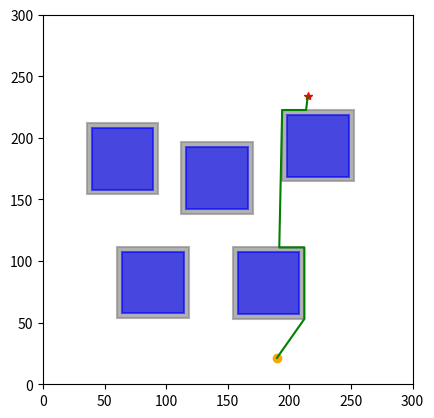

This chart was generated by the following Python code:
import math
import numpy as np
import time
import copy
import matplotlib.pyplot as plt


class Intersection(object):
    def __init__(self, point, rect):
        self.point = point
        self.rect = rect


class RectCorner(object):
    def __init__(self, corner):
        self.corner = corner
        self.visited = False


class Rectangular(object):
    def __init__(self, center: np.ndarray, width: float, height: float):
        self._center = center
        self._width = width
        self._height = height
        self._s = 1.0
        self.corners = []

        self.initialize_corner()

    def initialize_corner(self):
        rect_half_width = self.width / 2
        rect_half_height = self.height / 2
        rect_left = self.center[0] - rect_half_width
        rect_right = self.center[0] + rect_half_width
        rect_top = self.center[1] + rect_half_height
        rect_bottom = self.center[1] - rect_half_height
        left_top = RectCorner(np.array([rect_left, rect_top]))
        left_bottom = RectCorner(np.array([rect_left, rect_bottom]))
        right_top = RectCorner(np.array([rect_right, rect_top]))
        right_bottom = RectCorner(np.array([rect_right, rect_bottom]))

        self.corners = [left_top,
                        left_bottom,
                        right_top,
                        right_bottom]

    @property
    def center(self) -> np.ndarray:
        return np.array(self._center)

    @property
    def width(self) -> float:
        return self._width

    @property
    def height(self) -> float:
        return self._height

    @property
    def s(self) -> float:
        return self._s

    def function(self, q: np.ndarray) -> float:
        x, y, x_0, y_0, a, b = q[0], q[1], self.center[0], self.center[1], self.width / 2, self.height / 2
        value = ((x - x_0) ** 2 + (y - y_0) ** 2 + (((x - x_0) ** 2 -
                                                     (y - y_0) ** 2 + b ** 2 - a ** 2) ** 2 + (
                                                            1 - self.s ** 2) * (
                                                            a ** 2 + b ** 2)) ** 0.5) - (a ** 2 + b ** 2)
        return value

    def compute_squicle_length_ray(self, q: np.ndarray):
        normalized_q = q / np.linalg.norm(q)
        transformed_q = np.array([normalized_q[0] / self.width, normalized_q[1] / self.height])
        normalized_transformed_q = transformed_q / np.linalg.norm(transformed_q)
        scale = math.sqrt(
            (normalized_transformed_q[0] * self.width) ** 2 + (normalized_transformed_q[1] * self.height) ** 2)
        rho_q = scale * math.sqrt(
            2 / (1 + math.sqrt(1 - 4 * self.s ** 2 * (normalized_transformed_q[0] * normalized_transformed_q[1]) ** 2)))
        return rho_q

    def check_point_inside(self, q: np.ndarray):
        if self.function(q) < 1e-6:
            return True
        else:
            return False

    def plot_rectangular(self, ax, color='r'):
        center_rect_i = (self.center[0] - self.width / 2, self.center[1] - self.height / 2)
        original_rect_i = plt.Rectangle(center_rect_i, self.width, self.height, edgecolor=color,
                                        facecolor=color, linewidth=1.5, fill=True, alpha=0.6)
        ax.add_patch(original_rect_i)
        return ax


class Line(object):
    def __init__(self, start, end):
        self._start = start
        self._end = end

    @property
    def start(self) -> np.ndarray:
        return np.array(self._start)

    @property
    def end(self) -> np.ndarray:
        return np.array(self._end)

    def check_point_on_line(self, q):
        start_x = self.start[0]
        start_y = self.start[1]
        end_x = self.end[0]
        end_y = self.end[1]
        value = abs((end_y - start_y) * q[0] - (end_x - start_x) * q[1] + end_x * start_y - end_y * start_x)
        if value < 1e-3:
            return True
        else:
            return False

    def check_point_between_line(self, q):
        start_x = self.start[0]
        start_y = self.start[1]
        end_x = self.end[0]
        end_y = self.end[1]
        center = np.array([(start_x + end_x) / 2, (start_y + end_y) / 2])
        width = abs(start_x - end_x)
        height = abs(start_y - end_y)
        virtual_rect = Rectangular(center, width, height)
        value = virtual_rect.function(q)
        if value < 1e-6:
            return True
        else:
            return False

    def plot_line(self, ax):
        x_set = [self.start[0], self.end[0]]
        y_set = [self.start[1], self.end[1]]
        ax.plot(x_set, y_set, color='r', linewidth=1.5)
        return ax


class BugPlanner(object):

    def __init__(self, start_point, goal_point, step_size, inflated_size, obstacle_list):
        self.start_point = start_point
        self.goal_point = goal_point
        self.step_size = step_size
        self.inflated_size = inflated_size
        self.obstacle_list = obstacle_list
        self.current_start_point = start_point
        self.path = [start_point]
        self.inflated_rects = []

        self.min_intersection = None
        self.min_obstacle = None
        self.nearest_rect_corner = None
        self.distance_from_start_to_corner = None

        self.initialize_obstacle()
        # print(self.obstacles)

    def initialize_obstacle(self):
        for obs_data_i in self.obstacle_list:
            center_i = np.array(obs_data_i[0])
            width_i = obs_data_i[1] + 2 * self.inflated_size
            height_i = obs_data_i[2] + 2 * self.inflated_size
            obs_i = Rectangular(center_i, width_i, height_i)
            self.inflated_rects.append(obs_i)

    def distance(self, point_1, point_2):
        return np.linalg.norm(point_1 - point_2)

    def check_point_in_rect_corner(self, point, rect):
        for corner in rect.corners:
            if self.distance(corner.corner, point) < 1e-3:
                return True
        else:
            return False

    def line_rectangle_intersection(self, line, rect):
        rect_half_width = rect.width / 2
        rect_half_height = rect.height / 2
        rect_left = rect.center[0] - rect_half_width
        rect_right = rect.center[0] + rect_half_width
        rect_top = rect.center[1] + rect_half_height
        rect_bottom = rect.center[1] - rect_half_height

        start_x = line.start[0]
        start_y = line.start[1]
        end_x = line.end[0]
        end_y = line.end[1]

        intersections = []

        if start_x == end_x:
            y_top = rect_top
            y_bottom = rect_bottom
            if start_y < end_y:
                y_top = min(y_top, end_y)
                y_bottom = max(y_bottom, start_y)
            else:
                y_top = min(y_top, start_y)
                y_bottom = max(y_bottom, end_y)

            if y_bottom <= y_top:
                new_intersection_point = np.array([start_x, y_bottom])
                if not self.check_point_in_rect_corner(new_intersection_point, rect) and \
                        line.check_point_between_line(new_intersection_point):
                    new_intersection = Intersection(new_intersection_point, rect)
                    intersections.append(new_intersection)

                new_intersection_point = np.array([start_x, y_top])
                if not self.check_point_in_rect_corner(new_intersection_point, rect) and \
                        line.check_point_between_line(new_intersection_point):
                    new_intersection = Intersection(new_intersection_point, rect)
                    intersections.append(new_intersection)
        else:
            slope = (end_y - start_y) / (end_x - start_x)
            intercept = start_y - slope * start_x

            x_left = rect_left
            x_right = rect_right
            y_left = intercept + slope * x_left
            y_right = intercept + slope * x_right

            if rect_bottom <= y_left <= rect_top:
                new_intersection_point = np.array([x_left, y_left])
                if not self.check_point_in_rect_corner(new_intersection_point, rect) and \
                        line.check_point_between_line(new_intersection_point):
                    new_intersection = Intersection(new_intersection_point, rect)
                    intersections.append(new_intersection)

            if rect_bottom <= y_right <= rect_top:
                new_intersection_point = np.array([x_right, y_right])
                if not self.check_point_in_rect_corner(new_intersection_point, rect) and \
                        line.check_point_between_line(new_intersection_point):
                    # print("new", new_intersection)
                    # print(rect.corners)
                    # print(self.check_point_in_rect_corner(new_intersection, rect))
                    # print("[x_right, y_right]")
                    new_intersection = Intersection(new_intersection_point, rect)
                    intersections.append(new_intersection)

            y_top = rect_top
            y_bottom = rect_bottom
            x_top = (y_top - intercept) / slope
            x_bottom = (y_bottom - intercept) / slope

            if rect_left <= x_top <= rect_right:
                new_intersection_point = np.array([x_top, y_top])
                if not self.check_point_in_rect_corner(new_intersection_point, rect) and \
                        line.check_point_between_line(new_intersection_point):
                    new_intersection = Intersection(new_intersection_point, rect)
                    intersections.append(new_intersection)
            if rect_left <= x_bottom <= rect_right:
                new_intersection_point = np.array([x_bottom, y_bottom])
                if not self.check_point_in_rect_corner(new_intersection_point, rect) and \
                        line.check_point_between_line(new_intersection_point):
                    new_intersection = Intersection(new_intersection_point, rect)
                    intersections.append(new_intersection)

        if intersections:
            return True, intersections
        else:
            return False, intersections

    def check_line_all_obstacles_intersection(self, line):
        for rect_i in self.inflated_rects:
            intersection, intersections = self.line_rectangle_intersection(line, rect_i)
            inside = rect_i.check_point_inside(line.start) or rect_i.check_point_inside(line.end)
            # if (intersection and not inside) or len(intersections) > 1:
            #     print("rect center", rect_i.center)
            #     return True
        return True

    def nearest_intersection(self):
        all_intersections = []
        line = Line(self.current_start_point, self.goal_point)

        for rect_i in self.inflated_rects:
            intersect, intersections = self.line_rectangle_intersection(line, rect_i)
            if intersect:
                if len(intersections) == 1:
                    all_intersections.append(intersections[0])
                else:
                    all_intersections.append(intersections[0])
                    all_intersections.append(intersections[1])
        if len(all_intersections) == 0:
            self.min_intersection = None
            return
        min_distance_to_start = np.inf
        min_intersection_to_start = self.current_start_point

        for intersection_i in all_intersections:
            distance_to_start = self.distance(intersection_i.point, self.current_start_point)
            if distance_to_start < min_distance_to_start:
                min_distance_to_start = distance_to_start
                min_intersection_to_start = intersection_i
        self.min_intersection = min_intersection_to_start
        # print(self.min_intersection)

    def step_toward_intersection(self):
        intersection_to_start = self.min_intersection
        distance_to_start = self.distance(self.current_start_point, intersection_to_start.point)
        step_num = int(distance_to_start / self.step_size)
        if distance_to_start < 1e-5:
            distance_to_start = 1e-5
        vector_to_intersection = (intersection_to_start.point - self.current_start_point) / distance_to_start
        for step_i in range(step_num):
            self.current_start_point = self.current_start_point + vector_to_intersection * self.step_size
            self.path.append(self.current_start_point)
        self.current_start_point = intersection_to_start.point
        self.path.append(intersection_to_start.point)

    def step_toward_corner(self):
        nearest_corner = self.nearest_rect_corner
        distance_to_corner = self.distance(self.current_start_point, nearest_corner)
        step_num = int(distance_to_corner / self.step_size)
        if distance_to_corner < 1e-5:
            distance_to_corner = 1e-5
        vector_to_corner = (nearest_corner - self.current_start_point) / distance_to_corner
        for step_i in range(step_num):
            self.current_start_point = self.current_start_point + vector_to_corner * self.step_size
            self.path.append(self.current_start_point)
        self.current_start_point = nearest_corner
        self.path.append(nearest_corner)

    def step_toward_goal(self):
        distance_to_start = self.distance(self.current_start_point, self.goal_point)
        step_num = int(distance_to_start / self.step_size)
        if distance_to_start < 1e-5:
            distance_to_start = 1e-5
        vector_to_intersection = (self.goal_point - self.current_start_point) / distance_to_start
        for step_i in range(step_num):
            self.current_start_point = self.current_start_point + vector_to_intersection * self.step_size
            self.path.append(self.current_start_point)
        self.current_start_point = self.goal_point
        self.path.append(self.goal_point)

    def nearest_obstacle(self):
        self.min_obstacle = self.min_intersection.rect
        # print(self.min_obstacle.center)

    def find_intersection_nearest_corner(self):
        nearest_obstacle = self.min_obstacle
        nearest_intersection_point = self.min_intersection.point

        distance_from_start_to_corner = np.inf
        cost_to_go = np.inf
        nearest_rect_corner = None
        # print("\n=============================")
        for corner in nearest_obstacle.corners:
            # print("current_point", self.current_start_point)
            # print("corner_point", corner.corner)
            # print("corner_visited", corner.visited)
            if (abs(nearest_intersection_point[0] - corner.corner[0]) < 1e-3 or
                    abs(nearest_intersection_point[1] - corner.corner[1]) < 1e-3):
                if self.distance(nearest_intersection_point, corner.corner) + \
                        self.distance(corner.corner, self.goal_point) < cost_to_go:
                    nearest_rect_corner = copy.copy(corner)

                    distance_from_start_to_corner = self.distance(self.current_start_point, corner.corner)
                    cost_to_go = self.distance(nearest_intersection_point, corner.corner) + \
                                 self.distance(corner.corner, self.goal_point)
                    # print("corner", corner.corner)
                    # print("current_point", self.current_start_point)
                    # print("distance_from_start_to_corner", distance_from_start_to_corner)
        self.nearest_rect_corner = nearest_rect_corner.corner
        self.distance_from_start_to_corner = distance_from_start_to_corner
        # print("nearest_corner", self.nearest_rect_corner)

    def find_nearest_corner(self):
        nearest_obstacle = self.min_obstacle

        distance_from_start_to_corner = np.inf
        cost_to_go = np.inf
        nearest_rect_corner = None
        # print("\n=============================")
        for corner in nearest_obstacle.corners:
            # print("current_point", self.current_start_point)
            # print("corner_point", corner.corner)
            # print("corner_visited", corner.visited)
            if not corner.visited and (abs(self.current_start_point[0] - corner.corner[0]) < 1e-3 or
                                       abs(self.current_start_point[1] - corner.corner[1]) < 1e-3):
                if self.distance(self.current_start_point, corner.corner) + \
                        self.distance(corner.corner, self.goal_point) < cost_to_go:
                    nearest_rect_corner = copy.copy(corner)

                    distance_from_start_to_corner = self.distance(self.current_start_point, corner.corner)
                    cost_to_go = self.distance(self.current_start_point, corner.corner) + \
                                 self.distance(corner.corner, self.goal_point)
                    # print("corner", corner.corner)
                    # print("current_point", self.current_start_point)
                    # print("distance_from_start_to_corner", distance_from_start_to_corner)
        for corner in nearest_obstacle.corners:
            if self.distance(nearest_rect_corner.corner, corner.corner) < 1e-3:
                corner.visited = True
        self.nearest_rect_corner = nearest_rect_corner.corner
        self.distance_from_start_to_corner = distance_from_start_to_corner
        # print("nearest_corner", self.nearest_rect_corner)

    def one_step_along_rect(self):
        nearest_rect_corner = self.nearest_rect_corner
        distance_from_start_to_corner = self.distance(self.current_start_point, nearest_rect_corner)
        # print(nearest_rect_corner)
        # print("distance_from_start_to_corner", self.distance_from_start_to_corner)
        if distance_from_start_to_corner < self.step_size:
            self.current_start_point = nearest_rect_corner
            self.path.append(nearest_rect_corner)
        else:
            vector_to_conor = (nearest_rect_corner - self.current_start_point) / distance_from_start_to_corner
            self.current_start_point = self.current_start_point + vector_to_conor * self.step_size
            self.path.append(self.current_start_point)
        # print("current_start_point====", self.current_start_point)

    def run(self):

        while self.distance(self.current_start_point, self.goal_point) > self.step_size:
            # print(self.path[-1])
            self.nearest_intersection()
            if self.min_intersection is None:
                self.step_toward_goal()
            else:
                # print("min_intersection", self.min_intersection.point)
                self.nearest_obstacle()
                # print("min_obstacle_center", self.min_obstacle.center)
                self.find_intersection_nearest_corner()
                line = Line(self.current_start_point, self.nearest_rect_corner)
                if self.check_line_all_obstacles_intersection(line):
                    self.step_toward_intersection()
                    # print("============")
                else:
                    self.step_toward_corner()

                # self.step_toward_intersection()

                line = Line(self.current_start_point, self.goal_point)
                intersection, _ = self.line_rectangle_intersection(line, self.min_obstacle)
                # print(intersection)
                # print(_)
                while intersection:
                    self.find_nearest_corner()
                    # print(self.nearest_rect_corner)
                    while self.distance(self.current_start_point, self.nearest_rect_corner) > self.step_size:
                        # print("distance", self.distance(self.current_start_point, self.nearest_rect_corner))
                        # print(intersection)
                        self.one_step_along_rect()
                        # print("nearest_rect_corner", self.nearest_rect_corner)
                        # print("current_start_point", self.current_start_point)
                        # print("intersection", intersection)
                        # print("intersection_points", _)
                        # print(self.current_start_point)
                    self.one_step_along_rect()
                    line = Line(self.current_start_point, self.goal_point)
                    intersection, _ = self.line_rectangle_intersection(line, self.min_obstacle)
        if self.distance(self.start_point, self.goal_point) < self.step_size:
            self.path.append(self.goal_point)
        self.smooth_path()

    def smooth_path(self):
        final_path = self.path
        new_path = [final_path[0]]
        current_point = final_path[0]
        next_point = final_path[1]
        line = Line(current_point, next_point)
        for i, path_i in enumerate(final_path):
            if line.check_point_on_line(path_i):
                continue
            else:
                new_path.append(final_path[i - 1])
                current_point = final_path[i - 1]
                next_point = path_i
                line = Line(current_point, next_point)
        new_path.append(final_path[-1])
        self.path = new_path

        # final_path = self.path
        # if len(final_path) > 2:
        #     new_path = [final_path[0]]
        #     for i in range(len(final_path) - 1):
        #         current_point = final_path[i]
        #         count = 0
        #         for j in range(i + 1, len(final_path)):
        #             next_point = final_path[j]
        #             line = Line(current_point, next_point)
        #             if self.check_line_all_obstacles_intersection(line):
        #                 print("line", line.start, line.end)
        #                 print("===========collision===========")
        #                 new_path.append(next_point)
        #                 break
        #             count += 1
        #         i += count
        #     new_path.append(final_path[-1])
        # self.path = new_path

    def plot_rectangulars(self, ax):

        for rect_i in self.inflated_rects[0: len(self.obstacle_list)]:
            inflated_rect_i = rect_i
            origin_rect_i = Rectangular(rect_i.center, rect_i.width - 2 * self.inflated_size,
                                        rect_i.height - 2 * self.inflated_size)
            ax = inflated_rect_i.plot_rectangular(ax, color='grey')
            ax = origin_rect_i.plot_rectangular(ax, color='b')

    def plot_path(self, ax):
        path_x = []
        path_y = []
        ax.plot(self.path[0][0], self.path[0][1], color='r', marker='*')
        ax.plot(self.path[-1][0], self.path[-1][1], color='orange', marker='o')
        for path_i in self.path:
            # print(path_i)
            path_x.append(path_i[0])
            path_y.append(path_i[1])
        ax.plot(path_x, path_y, '-g', linewidth=1.5)

def obstacle_adapter(obstacle_list):
    obstacle_list = [
        [
            [
                ob[0]+ob[-1]/2,
                ob[1]+ob[-1]/2
            ],
            ob[-1],
            ob[-1]
        ]
        for ob in obstacle_list]
    return obstacle_list


if __name__ == '__main__':
    # obscacles
    # [center_x, center_y], width, height
    obstacle_list = [[[223.1614385518977, 193.60392428676852], 50.0, 50.0], [[89.20016593092528, 82.45811003256273], 50.0, 50.0],
     [[64.55418822256267, 183.0988433861503], 50.0, 50.0], [[183.17594654411153, 82.03676336852558], 50.0, 50.0],
     [[141.43565691766102, 167.3280620894149], 50.0, 50.0]]

    start_point = [214.9004439665877, 233.88056443304234]

    end_point = [189.90750992631965, 21.41688294597475]

    # obstacle_list = obstacle_adapter(obstacle_list)

    agent_start = [start_point]
    agent_end = [end_point]

    step_size = 0.5
    inflated_size = 4.0

    fig = plt.figure()
    ax = fig.add_subplot(111)
    ax.set_xlim([0, 300])
    ax.set_ylim([0, 300])
    ax.set_aspect('equal')

    for i, agent_start_i in enumerate(agent_start):
        start_point = np.array(agent_start[i])
        end_point = np.array(agent_end[i])

        # print("=============agent", i, "===========")
        # print("start_point", start_point)
        # print("end_point", end_point)
        time_start = time.time()
        bug_planner = BugPlanner(start_point, end_point, step_size, inflated_size, obstacle_list)

        bug_planner.run()
        final_path = bug_planner.path
        bug_planner.plot_path(ax)
        time_end = time.time()
        total_time = time_end - time_start
        # print(total_time)
    bug_planner = BugPlanner(start_point, end_point, step_size, inflated_size, obstacle_list)
    bug_planner.plot_rectangulars(ax)

    plt.show()